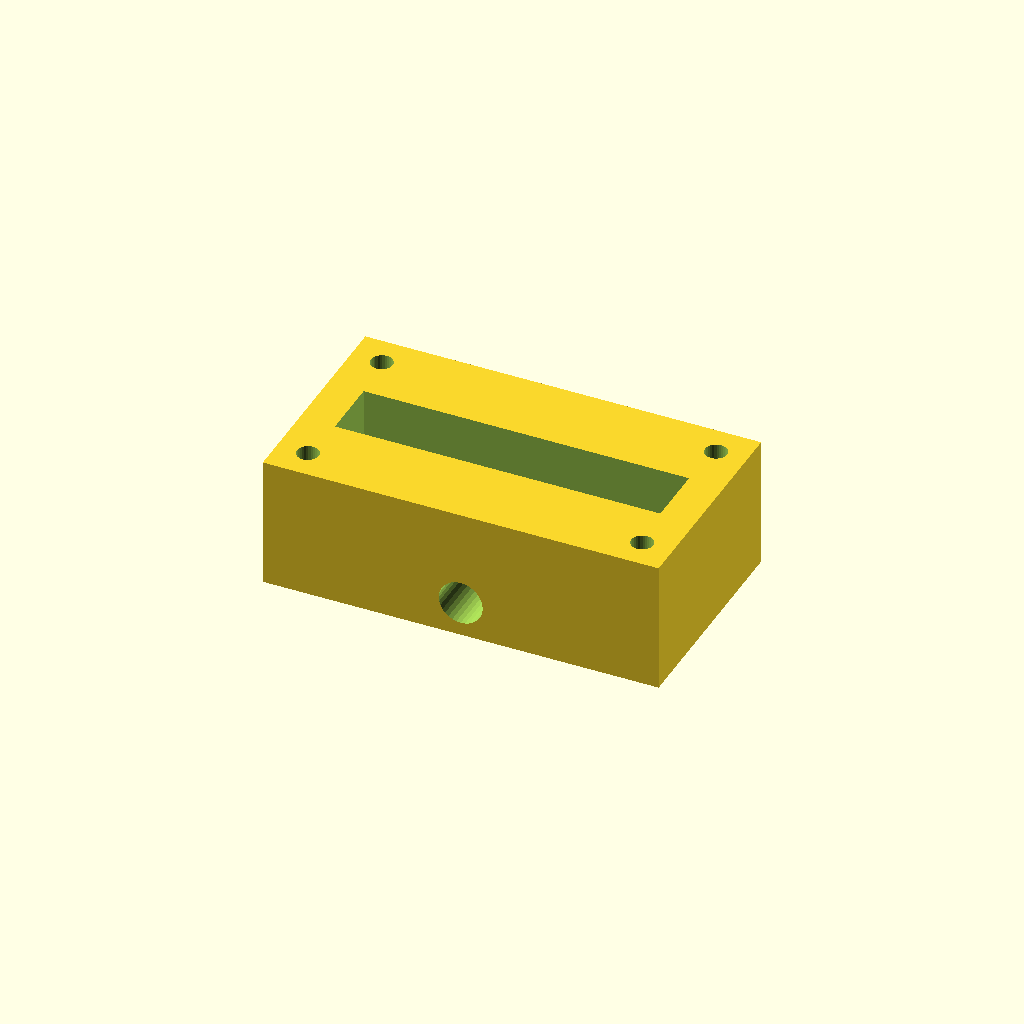
Cell 1: the model at its default parameters.
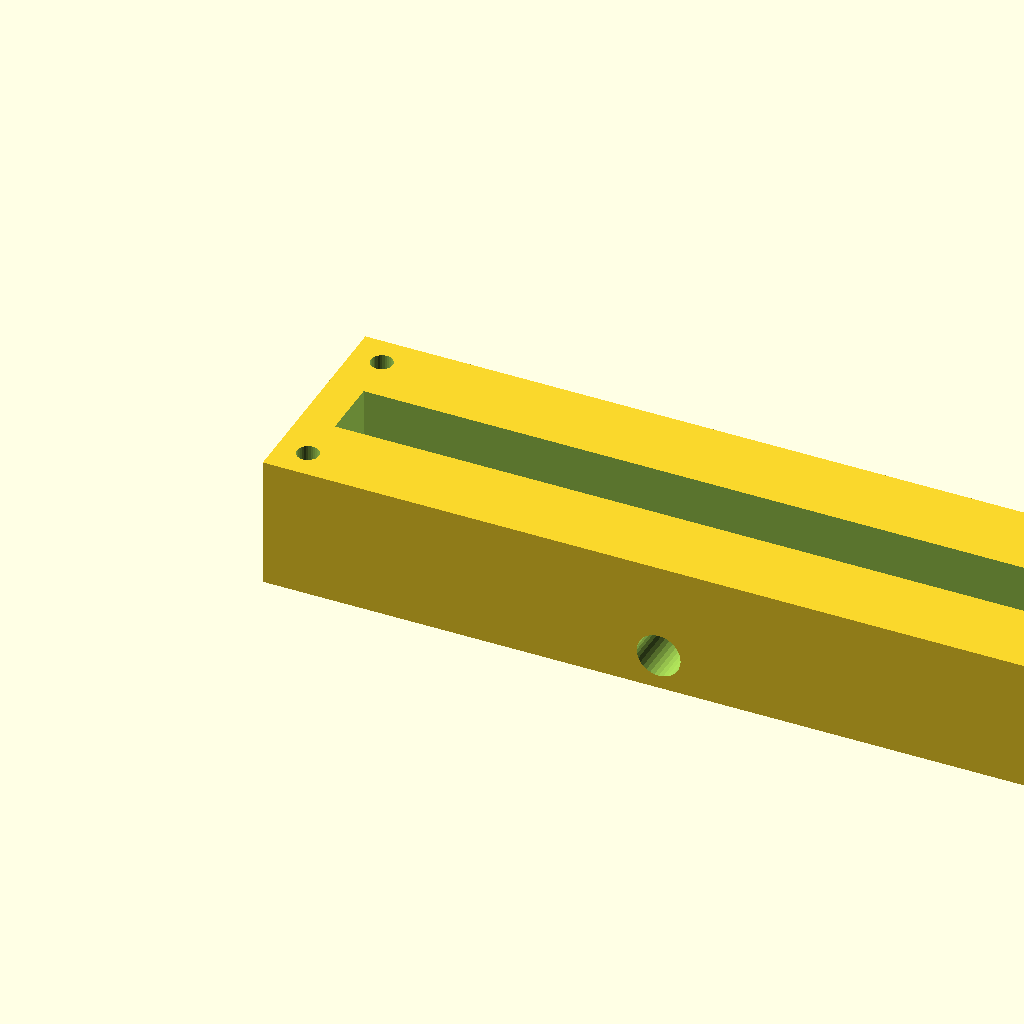
Cell 2 — block_l set to 180, the other parameters unchanged.
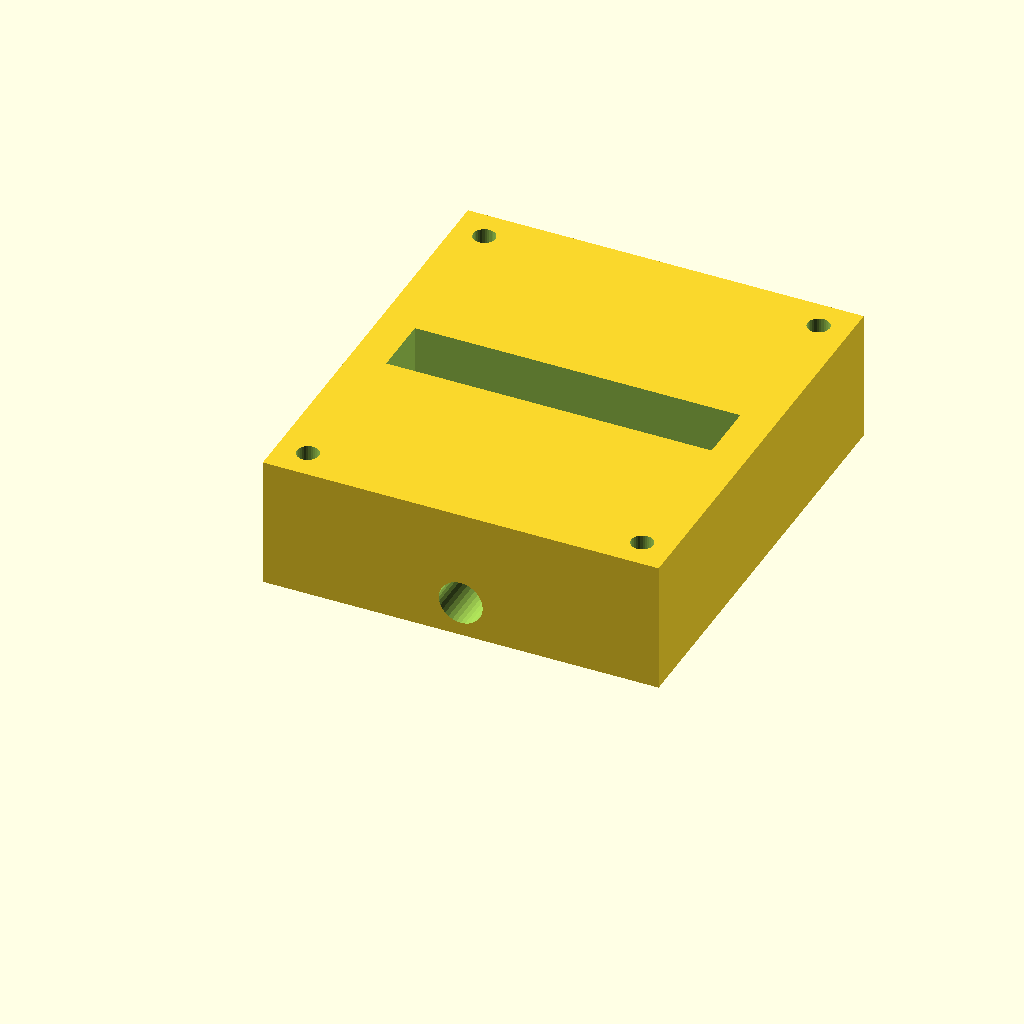
Cell 3: the same model with block_w = 100.
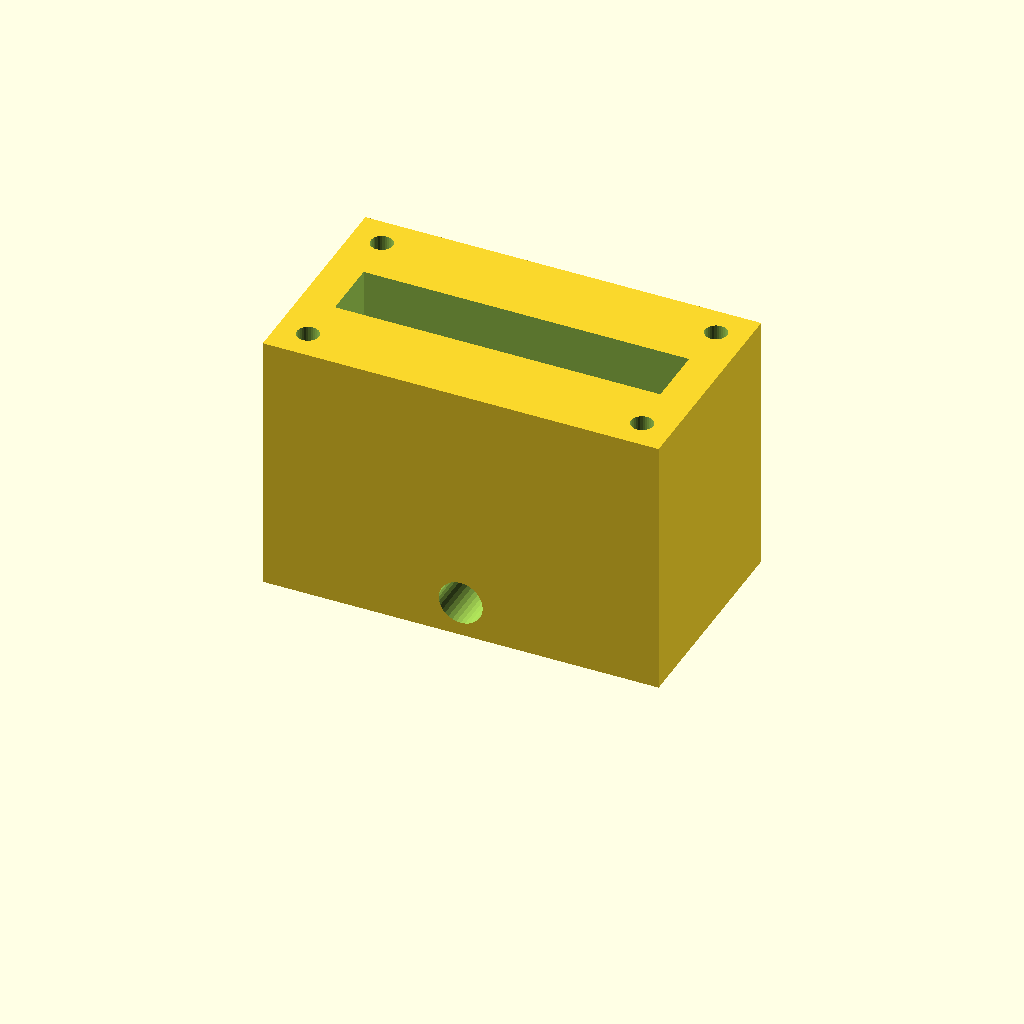
Cell 4: the same model with block_h = 60.
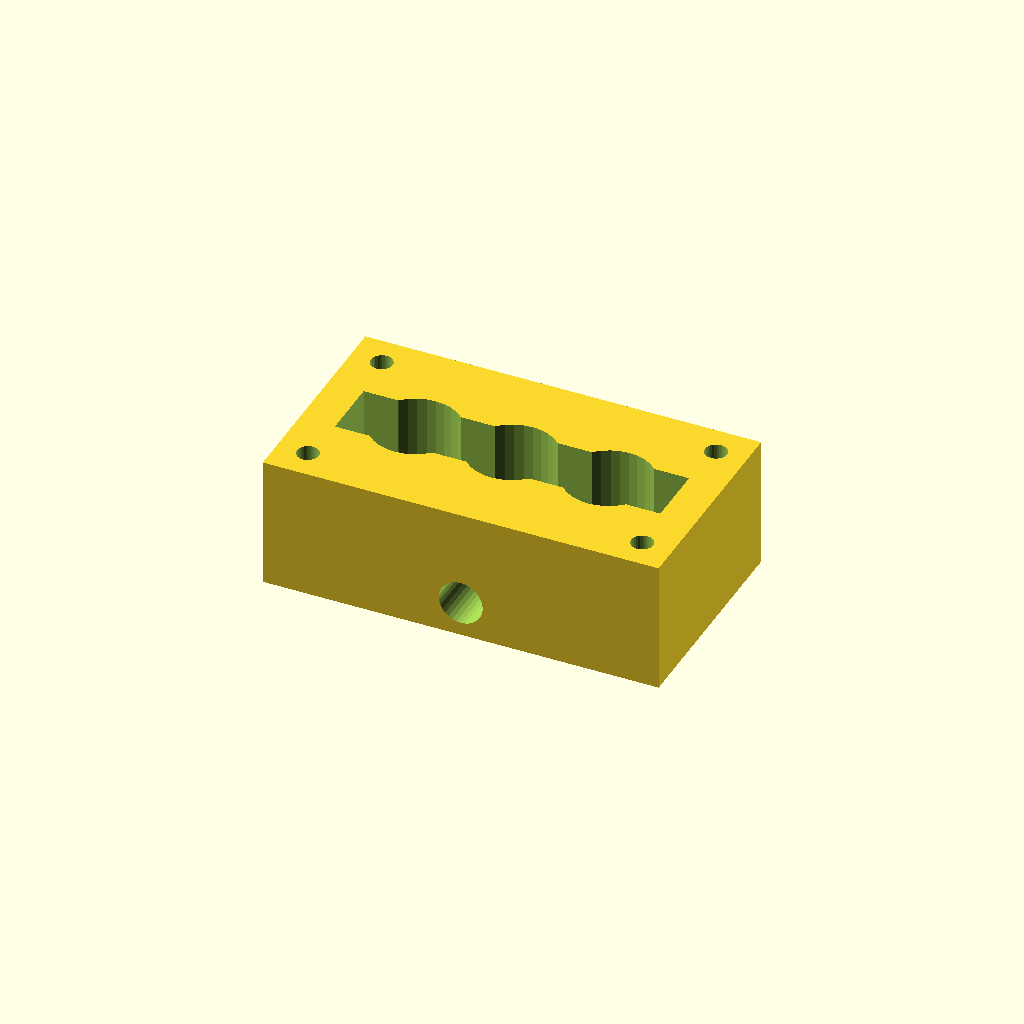
Cell 5: port_d = 20 (everything else at default).
All cells are drawn from one camera (rotation 55°, 0°, 25°, orthographic, colour scheme Cornfield), so only the parameter changes between them.
Source of the model, optional_data/data/solid2/manifoldblock/part_0223.scad:
$fn = 32;

// ----------------------------------------------------------------------
// Manifold block: side_outlet manifold
// ----------------------------------------------------------------------

// --- parameters (mm) ---
block_l = 90;             // block length, X
block_w = 50;             // block width, Y
block_h = 30;             // block height, Z
port_d = 10;              // port bore diameter
port_pitch = 22;          // port pitch along X
gallery_d = 14;           // top gallery width, Y
gallery_depth = 16;       // gallery pocket depth
wall_p = 8;               // gallery end wall thickness, X
mnt_d = 5;                // mounting hole diameter
mnt_in = 7;               // mounting hole inset from the edges
out_d = 10;               // outlet bore diameter
out_z = 8;                // outlet axis height

n_ports = 3;  // ports in the row
port_x0 = (block_l - (n_ports - 1) * port_pitch) / 2;  // first port X

difference() {
  cube([block_l, block_w, block_h]);
  for (i = [0 : n_ports - 1])
    translate([port_x0 + i * port_pitch, block_w / 2, -1])
      cylinder(h = block_h + 2, d = port_d);
  translate([wall_p, block_w / 2 - gallery_d / 2, block_h - gallery_depth])
    cube([block_l - 2 * wall_p, gallery_d, gallery_depth + 1]);
  for (cx = [mnt_in, block_l - mnt_in])
    for (cy = [mnt_in, block_w - mnt_in])
      translate([cx, cy, -1]) cylinder(h = block_h + 2, d = mnt_d);
  translate([block_l / 2, -1, out_z]) rotate([-90, 0, 0])
    cylinder(h = block_w + 2, d = out_d);
}
Parameter table extracted from the source (name, type, default, range or options):
block_l: number, default 90
block_w: number, default 50
block_h: number, default 30
port_d: number, default 10
port_pitch: number, default 22
gallery_d: number, default 14
gallery_depth: number, default 16
wall_p: number, default 8
mnt_d: number, default 5
mnt_in: number, default 7
out_d: number, default 10
out_z: number, default 8
n_ports: number, default 3
